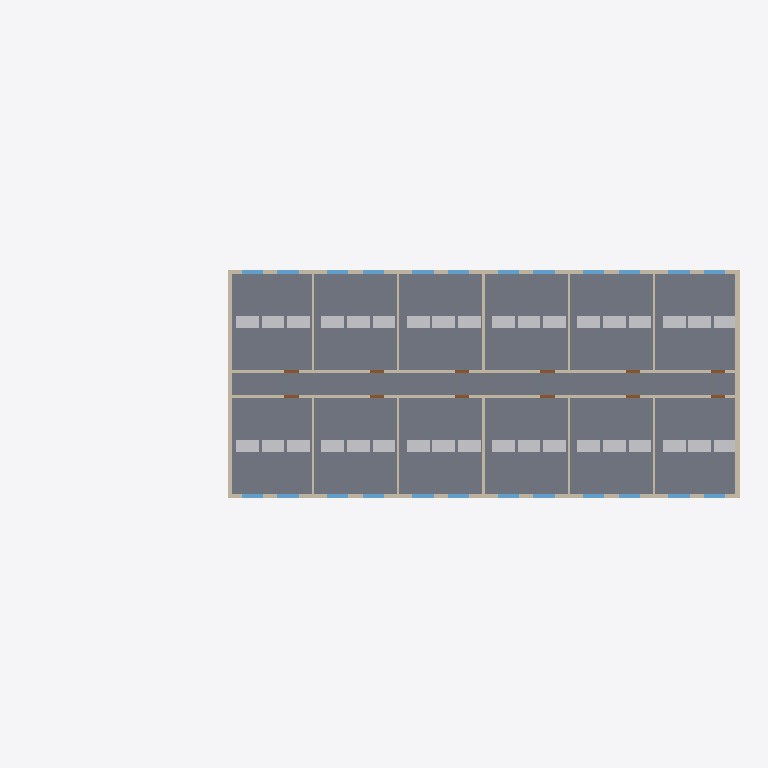
Plan cut of the same IFC building model at storey '2. Obergeschoss' (level 7.00 m, cut at 8.40 m), seen from above with north up, elements coloured by IFC class: 38 walls (beige), 36 other elements (light grey), 24 windows (light blue), 12 doors (brown), 6 slabs (grey). Cut surfaces are drawn darker.
Extent 50.0 m × 16.0 m × 11.2 m (x, y, z). Storeys (3): Erdgeschoss at 0.00 m; 1. Obergeschoss at 3.50 m; 2. Obergeschoss at 7.00 m. Elements (523): 120 IfcWall, 109 IfcFurniture, 73 IfcWindow, 40 IfcPipeSegment, 39 IfcBeam, 37 IfcAirTerminal, 36 IfcDoor, 26 IfcSlab, 23 IfcDuctSegment, 20 IfcCableCarrierSegment.

HEADER;
FILE_DESCRIPTION(('BIT-Atelier Musterprojekt - synthetisch, keine Projektdaten'),'2;1');
FILE_NAME('musterprojekt.ifc','2026-01-01T00:00:00',('BIT-Atelier'),('BIT-Atelier'),'BIT-Atelier beispielmodell-erzeugen.mjs','BIT-Atelier','');
FILE_SCHEMA(('IFC4'));
ENDSEC;
DATA;
#15=IFCPROJECT('TcbJv21lLUTBnwvdDML3fo',#5,'Musterprojekt','Synthetisches Beispielmodell der BIT-Atelier-Demo',$,$,$,(#10),#14);
#17=IFCSITE('WTlJyvBlOLdBqn3dGDV3if',#5,'Grundstueck',$,$,#16,$,$,.ELEMENT.,$,$,$,$,$);
#19=IFCBUILDING('FWVJhyxl7ONBZqpd$GF3Ri',#5,'Musterhalle',$,$,#18,$,$,.ELEMENT.,$,$,$);
#21=IFCBUILDINGSTOREY('WeqJy4GlOWiBqy8dGOa3iq',#5,'Erdgeschoss',$,$,#20,$,$,.ELEMENT.,0.0);
#22=IFCBUILDINGSTOREY('jr1X9HTzbjvP19LrTbnHv1',#5,'1. Obergeschoss',$,$,#20,$,$,.ELEMENT.,3.5);
#23=IFCBUILDINGSTOREY('w2ElMUgBow6dEMY3go_V6E',#5,'2. Obergeschoss',$,$,#20,$,$,.ELEMENT.,7.0);
#2402=IFCSLAB('NohFYsS6E5s6t_xasZFy1Q',#5,'Geschossdecke 2.OG Feld 2',$,$,#29,#2401,$,$);
#2416=IFCSLAB('8Z$Eg$1EjO2$tEBSfHRcoB',#5,'Geschossdecke 2.OG Feld 4',$,$,#29,#2415,$,$);
#2423=IFCSLAB('rRcuAd_XiXVAhDNQTJ40AU',#5,'Geschossdecke 2.OG Feld 5',$,$,#29,#2422,$,$);
#2409=IFCSLAB('SZxK_nXhlD8j_aNdRzio7v',#5,'Geschossdecke 2.OG Feld 3',$,$,#29,#2408,$,$);
#2430=IFCSLAB('W3KKaxSDRVnV7IWKcOCWQZ',#5,'Geschossdecke 2.OG Feld 6',$,$,#29,#2429,$,$);
#2395=IFCSLAB('3olLsuyZCGyK_KdV4Fueqe',#5,'Geschossdecke 2.OG Feld 1',$,$,#29,#2394,$,$);
#2535=IFCWALL('FOzKEyg7CuoD42dXyO8hpE',#5,'Giebelwand Ost 2.OG Sued',$,$,#29,#2534,$,$);
#2542=IFCWALL('cJjLVXiJGR7t8gjmN0zY3y',#5,'Giebelwand Ost 2.OG Nord',$,$,#29,#2541,$,$);
#2521=IFCWALL('KwNaql7WLZpN4aovTVHT8$',#5,'Giebelwand West 2.OG Sued',$,$,#29,#2520,$,$);
#2528=IFCWALL('0goyDGlRdb3Lat9_QySJQG',#5,'Giebelwand West 2.OG Nord',$,$,#29,#2527,$,$);
#2661=IFCWALL('Dg7zDLFDiwDCzFtxlyY8dd',#5,'Trennwand Sued 2.OG Achse 3/4',$,$,#29,#2660,$,$);
#2668=IFCWALL('aXNyS89PmPusndzg4aN1NL',#5,'Trennwand Nord 2.OG Achse 3/4',$,$,#29,#2667,$,$);
#2738=IFCFURNITURE('q7whjYd8Mw4wucWXJFStyO',#5,'Schreibtisch 2.01-1',$,$,#29,#2737,$,$);
#2752=IFCFURNITURE('KluBlg6SIONLCeEMeZ2w3p',#5,'Schreibtisch 2.01-3',$,$,#29,#2751,$,$);
#2794=IFCFURNITURE('kMhsrYSBgkwnru6_7LOF86',#5,'Schreibtisch 2.07-1',$,$,#29,#2793,$,$);
#2808=IFCFURNITURE('TBLm0t6ZL1gk138v$MSzi1',#5,'Schreibtisch 2.07-3',$,$,#29,#2807,$,$);
#2850=IFCFURNITURE('ndjgwIhPG3dTiEM9RHZIqm',#5,'Schreibtisch 2.02-1',$,$,#29,#2849,$,$);
#2857=IFCFURNITURE('iUtK1JvuV9XuiatH7zH6pw',#5,'Schreibtisch 2.02-2',$,$,#29,#2856,$,$);
#2906=IFCFURNITURE('0H9y4604CcZwKv8rJddtkU',#5,'Schreibtisch 2.08-1',$,$,#29,#2905,$,$);
#2913=IFCFURNITURE('LF_f3usJYdqt9v1cbUwZS6',#5,'Schreibtisch 2.08-2',$,$,#29,#2912,$,$);
#2962=IFCFURNITURE('nCa30$FQcVdg8l_ZanNfkH',#5,'Schreibtisch 2.03-1',$,$,#29,#2961,$,$);
#2969=IFCFURNITURE('ZANkDNOeJJSum15qXn7Orv',#5,'Schreibtisch 2.03-2',$,$,#29,#2968,$,$);
#2976=IFCFURNITURE('d3rQ_kou7zM9TtvN4sX5Tv',#5,'Schreibtisch 2.03-3',$,$,#29,#2975,$,$);
#3018=IFCFURNITURE('Vrn3RRRQj0iVoiOb9WU0Kp',#5,'Schreibtisch 2.09-1',$,$,#29,#3017,$,$);
#3032=IFCFURNITURE('qrW4GlB_Hs$EiJt0DfsRw3',#5,'Schreibtisch 2.09-3',$,$,#29,#3031,$,$);
#3025=IFCFURNITURE('LojWLl0Qpjrsqjy$quZc7U',#5,'Schreibtisch 2.09-2',$,$,#29,#3024,$,$);
#3074=IFCFURNITURE('7n$BtRsZDZAJJ0od1GwmHD',#5,'Schreibtisch 2.04-1',$,$,#29,#3073,$,$);
#3088=IFCFURNITURE('0zeCdvwScTxqEKmsELL5eT',#5,'Schreibtisch 2.04-3',$,$,#29,#3087,$,$);
#3130=IFCFURNITURE('hy_GXI_P1NGWQIe6kPoxDJ',#5,'Schreibtisch 2.10-1',$,$,#29,#3129,$,$);
#3144=IFCFURNITURE('Iq90G068eQLnHKIXV_dRH6',#5,'Schreibtisch 2.10-3',$,$,#29,#3143,$,$);
#3193=IFCFURNITURE('I2ikmLTvDC6iCuqt2e$RVY',#5,'Schreibtisch 2.05-2',$,$,#29,#3192,$,$);
#3186=IFCFURNITURE('UnCe4$Dib28qoDV52ulset',#5,'Schreibtisch 2.05-1',$,$,#29,#3185,$,$);
#3249=IFCFURNITURE('C4TP9P$xZObjC4JeDuGZUL',#5,'Schreibtisch 2.11-2',$,$,#29,#3248,$,$);
#3242=IFCFURNITURE('ywKMpiLfSR$SlQLQVXrl9U',#5,'Schreibtisch 2.11-1',$,$,#29,#3241,$,$);
#3298=IFCFURNITURE('vFF4f22EOJ4JfKFnHzb0g$',#5,'Schreibtisch 2.06-1',$,$,#29,#3297,$,$);
#3305=IFCFURNITURE('hDvBBPpfSbdVIgdVWlMP6e',#5,'Schreibtisch 2.06-2',$,$,#29,#3304,$,$);
#3354=IFCFURNITURE('NJFrmsdu96ZSekEuhB8cjq',#5,'Schreibtisch 2.12-1',$,$,#29,#3353,$,$);
#3361=IFCFURNITURE('hZ1t7DI0D7W_uXUtZXIkNp',#5,'Schreibtisch 2.12-2',$,$,#29,#3360,$,$);
#2745=IFCFURNITURE('QwyrysaL5W4$31nzBLDyNG',#5,'Schreibtisch 2.01-2',$,$,#29,#2744,$,$);
#2801=IFCFURNITURE('Jko0LwZahNd4fxQupN7fmJ',#5,'Schreibtisch 2.07-2',$,$,#29,#2800,$,$);
#2864=IFCFURNITURE('uUpELTPTTShgbEhgrHcI68',#5,'Schreibtisch 2.02-3',$,$,#29,#2863,$,$);
#2920=IFCFURNITURE('lfNZtshGSBxMIV6Hzft32L',#5,'Schreibtisch 2.08-3',$,$,#29,#2919,$,$);
#3081=IFCFURNITURE('iE4EcybQwCOVehT5sj51AM',#5,'Schreibtisch 2.04-2',$,$,#29,#3080,$,$);
#3137=IFCFURNITURE('eAuXbgMqHx_Yh37sZwljg$',#5,'Schreibtisch 2.10-2',$,$,#29,#3136,$,$);
#3200=IFCFURNITURE('wr4W5txinOPf1pN_Wztss8',#5,'Schreibtisch 2.05-3',$,$,#29,#3199,$,$);
#3256=IFCFURNITURE('KKO1y9c2uz8XRzIdJ3Qy83',#5,'Schreibtisch 2.11-3',$,$,#29,#3255,$,$);
#3312=IFCFURNITURE('b8StrqP_xEEbqw$8sMZ5rM',#5,'Schreibtisch 2.06-3',$,$,#29,#3311,$,$);
#3368=IFCFURNITURE('UfMRy1szPUZkLDt0h8BKrg',#5,'Schreibtisch 2.12-3',$,$,#29,#3367,$,$);
#2577=IFCWALL('vtMC26Wl6GRRQEPRrDyn$t',#5,'Flurwand Sued 2.OG Achse 3',$,$,#29,#2576,$,$);
#2584=IFCWALL('ilaWiQ23nkrEsHkLE6qHlA',#5,'Flurwand Nord 2.OG Achse 3',$,$,#29,#2583,$,$);
#2563=IFCWALL('HNzMC2zimNexgIoJw4htNV',#5,'Flurwand Sued 2.OG Achse 2',$,$,#29,#2562,$,$);
#2570=IFCWALL('5Jrvj1mH_Z8196cJIwmxnM',#5,'Flurwand Nord 2.OG Achse 2',$,$,#29,#2569,$,$);
#2605=IFCWALL('A0B4pCatmQd2_1poO2lfeI',#5,'Flurwand Sued 2.OG Achse 5',$,$,#29,#2604,$,$);
#2612=IFCWALL('4bWLgk16YRorj6p79Oi$B0',#5,'Flurwand Nord 2.OG Achse 5',$,$,#29,#2611,$,$);
#2591=IFCWALL('sj2ykOAImZel1rsOQDnFMf',#5,'Flurwand Sued 2.OG Achse 4',$,$,#29,#2590,$,$);
#2598=IFCWALL('SEb2tJO9z4E_gpJcACPoKZ',#5,'Flurwand Nord 2.OG Achse 4',$,$,#29,#2597,$,$);
#2619=IFCWALL('gYUqvU6eyfOrHdw8gvDCW_',#5,'Flurwand Sued 2.OG Achse 6',$,$,#29,#2618,$,$);
#2626=IFCWALL('nYwqhvyl28$JHlZWX3ULtB',#5,'Flurwand Nord 2.OG Achse 6',$,$,#29,#2625,$,$);
#2556=IFCWALL('rgKQQmxRruYcEl5gEzTfc2',#5,'Flurwand Nord 2.OG Achse 1',$,$,#29,#2555,$,$);
#2549=IFCWALL('f6_Kw$rh2oCvjk51YtFB8w',#5,'Flurwand Sued 2.OG Achse 1',$,$,#29,#2548,$,$);
#2633=IFCWALL('Jd6DS6CVc1YwoxG2UAZHIy',#5,'Trennwand Sued 2.OG Achse 1/2',$,$,#29,#2632,$,$);
#2640=IFCWALL('j1d_fY5Nq9xTeNHq62Q0Kr',#5,'Trennwand Nord 2.OG Achse 1/2',$,$,#29,#2639,$,$);
#2647=IFCWALL('P9ZfTE_Uja7E$YKaOog$tT',#5,'Trennwand Sued 2.OG Achse 2/3',$,$,#29,#2646,$,$);
#2654=IFCWALL('n_BdeiOBHmOBoftjwdYIUt',#5,'Trennwand Nord 2.OG Achse 2/3',$,$,#29,#2653,$,$);
#2675=IFCWALL('8OMT_T79G7BMoxiLkpcbMG',#5,'Trennwand Sued 2.OG Achse 4/5',$,$,#29,#2674,$,$);
#2682=IFCWALL('29MlPcSJdwaIMcT4NenA9I',#5,'Trennwand Nord 2.OG Achse 4/5',$,$,#29,#2681,$,$);
#2689=IFCWALL('amF5PRSdNFmYVIa$oKSIji',#5,'Trennwand Sued 2.OG Achse 5/6',$,$,#29,#2688,$,$);
#2696=IFCWALL('iL2BvfyZ8y2YJgPFZZ5bsY',#5,'Trennwand Nord 2.OG Achse 5/6',$,$,#29,#2695,$,$);
#2451=IFCWALL('wTh3Kkn71yfYIVQ8LsDg4w',#5,'Aussenwand Sued 2.OG Achse 2',$,$,#29,#2450,$,$);
#2458=IFCWALL('SoXBrEcOUxJIM$qph$qrQI',#5,'Aussenwand Nord 2.OG Achse 2',$,$,#29,#2457,$,$);
#2465=IFCWALL('u6gmQGo6G2aH$_lqajmbX7',#5,'Aussenwand Sued 2.OG Achse 3',$,$,#29,#2464,$,$);
#2472=IFCWALL('2Ki1T25JBXVOftDI9$5FaU',#5,'Aussenwand Nord 2.OG Achse 3',$,$,#29,#2471,$,$);
#2493=IFCWALL('ymJHoR4b6MqiVplhQ19pir',#5,'Aussenwand Sued 2.OG Achse 5',$,$,#29,#2492,$,$);
#2500=IFCWALL('WyAko8fmwx1y2Fo_waUJKe',#5,'Aussenwand Nord 2.OG Achse 5',$,$,#29,#2499,$,$);
#2507=IFCWALL('ddfY1wT8gCZ8mVy_bSLliu',#5,'Aussenwand Sued 2.OG Achse 6',$,$,#29,#2506,$,$);
#2514=IFCWALL('fojSIc$1zqmY$s3L6gQfuR',#5,'Aussenwand Nord 2.OG Achse 6',$,$,#29,#2513,$,$);
#2437=IFCWALL('2yVUH8ZGMU43ENa4SeqfpN',#5,'Aussenwand Sued 2.OG Achse 1',$,$,#29,#2436,$,$);
#2444=IFCWALL('8Tm3yD$oaQjQsagBNVlMRa',#5,'Aussenwand Nord 2.OG Achse 1',$,$,#29,#2443,$,$);
#2479=IFCWALL('ixjKM6QHthYxjxKNJYUKl_',#5,'Aussenwand Sued 2.OG Achse 4',$,$,#29,#2478,$,$);
#2486=IFCWALL('upDXztI1SlhIQJ26a1nC8S',#5,'Aussenwand Nord 2.OG Achse 4',$,$,#29,#2485,$,$);
#2717=IFCWINDOW('Ppg4fRG8syRAHJqCD_Dj0V',#5,'Fenster 2.01-2',$,$,#29,#2716,$,1.5,1.5,$,$,$);
#2773=IFCWINDOW('RaPDH6_zpLWvGi6GH5NyFB',#5,'Fenster 2.07-2',$,$,#29,#2772,$,1.5,1.5,$,$,$);
#2934=IFCWINDOW('IMkIoEfr9aRo7uwfPM$ZYN',#5,'Fenster 2.03-1',$,$,#29,#2933,$,1.5,1.5,$,$,$);
#2990=IFCWINDOW('gfCZCUmaMb4S6xR0RiR3Bg',#5,'Fenster 2.09-1',$,$,#29,#2989,$,1.5,1.5,$,$,$);
#3053=IFCWINDOW('95Z0gcbmsR7tYv$cHi1ICS',#5,'Fenster 2.04-2',$,$,#29,#3052,$,1.5,1.5,$,$,$);
#3109=IFCWINDOW('VrmiRqnNSkJNrF5jG5dbUH',#5,'Fenster 2.10-2',$,$,#29,#3108,$,1.5,1.5,$,$,$);
#3270=IFCWINDOW('TPDlbyjCLicDpcQqT0YN2G',#5,'Fenster 2.06-1',$,$,#29,#3269,$,1.5,1.5,$,$,$);
#3326=IFCWINDOW('Y0XMcK8Yf3mQz7ILVF8Ccd',#5,'Fenster 2.12-1',$,$,#29,#3325,$,1.5,1.5,$,$,$);
#2710=IFCWINDOW('bN9n6S0sEF8G2RB4g91dE_',#5,'Fenster 2.01-1',$,$,#29,#2709,$,1.5,1.5,$,$,$);
#2766=IFCWINDOW('D_QyDbd52vPz7P93iMtb7S',#5,'Fenster 2.07-1',$,$,#29,#2765,$,1.5,1.5,$,$,$);
#2822=IFCWINDOW('JU3eJEzNy4fh4xZzACifqI',#5,'Fenster 2.02-1',$,$,#29,#2821,$,1.5,1.5,$,$,$);
#2829=IFCWINDOW('gtBGJNR2xIfoiWi5W2h2KG',#5,'Fenster 2.02-2',$,$,#29,#2828,$,1.5,1.5,$,$,$);
#2878=IFCWINDOW('VtnVBBkfJ4wfalv_w4JOL7',#5,'Fenster 2.08-1',$,$,#29,#2877,$,1.5,1.5,$,$,$);
#2885=IFCWINDOW('jOSPBcVNmEkUl9cIU9JATj',#5,'Fenster 2.08-2',$,$,#29,#2884,$,1.5,1.5,$,$,$);
#2941=IFCWINDOW('8r1n0niXjnjjTKLmT$qmYv',#5,'Fenster 2.03-2',$,$,#29,#2940,$,1.5,1.5,$,$,$);
#2997=IFCWINDOW('VHziX3g2IRIXiOxFs9t5lS',#5,'Fenster 2.09-2',$,$,#29,#2996,$,1.5,1.5,$,$,$);
#3046=IFCWINDOW('5kkilwSi76fpNPH8zFR9PD',#5,'Fenster 2.04-1',$,$,#29,#3045,$,1.5,1.5,$,$,$);
#3102=IFCWINDOW('A2v7IXKFVNLZMSUWO7rs3t',#5,'Fenster 2.10-1',$,$,#29,#3101,$,1.5,1.5,$,$,$);
#3158=IFCWINDOW('DpoyX_nNK5lMUrfI7xz3eg',#5,'Fenster 2.05-1',$,$,#29,#3157,$,1.5,1.5,$,$,$);
#3165=IFCWINDOW('jDIViGx9PWpOu10q4FWUev',#5,'Fenster 2.05-2',$,$,#29,#3164,$,1.5,1.5,$,$,$);
#3214=IFCWINDOW('eQYw5rZZy7w5oD0M_Csfcu',#5,'Fenster 2.11-1',$,$,#29,#3213,$,1.5,1.5,$,$,$);
#3221=IFCWINDOW('KwDwV$U58L3tBxtb3fMxxY',#5,'Fenster 2.11-2',$,$,#29,#3220,$,1.5,1.5,$,$,$);
#3277=IFCWINDOW('IQUnQln27Hh3MdwT$iVT39',#5,'Fenster 2.06-2',$,$,#29,#3276,$,1.5,1.5,$,$,$);
#3333=IFCWINDOW('cpSelfP8QKnaVsIIEuaXA$',#5,'Fenster 2.12-2',$,$,#29,#3332,$,1.5,1.5,$,$,$);
#2703=IFCDOOR('Ket42PeyHHPscaaQCfpSOo',#5,'Tuer 2.01',$,$,#29,#2702,$,2.135,1.01,$,$,$);
#2759=IFCDOOR('tbNWVf72qSzAbofOMkB_S9',#5,'Tuer 2.07',$,$,#29,#2758,$,2.135,1.01,$,$,$);
#3039=IFCDOOR('ialuDpYq2Q5L3vsJm$Y0pT',#5,'Tuer 2.04',$,$,#29,#3038,$,2.135,1.01,$,$,$);
#3095=IFCDOOR('TnxkbVeBVzVdNdrPMLjInb',#5,'Tuer 2.10',$,$,#29,#3094,$,2.135,1.01,$,$,$);
#2815=IFCDOOR('Ork8eVUUhV_5AVBdM7pB4x',#5,'Tuer 2.02',$,$,#29,#2814,$,2.135,1.01,$,$,$);
#2871=IFCDOOR('rqPj1lcue8xC5bT06b1lgX',#5,'Tuer 2.08',$,$,#29,#2870,$,2.135,1.01,$,$,$);
#2927=IFCDOOR('ZLasg_Lw_LDo3G$BxJkKmd',#5,'Tuer 2.03',$,$,#29,#2926,$,2.135,1.01,$,$,$);
#2983=IFCDOOR('uU7xANg4rA5gLZ7wVLEWhF',#5,'Tuer 2.09',$,$,#29,#2982,$,2.135,1.01,$,$,$);
#3151=IFCDOOR('8odabo39W7uO0Hqb98mkhY',#5,'Tuer 2.05',$,$,#29,#3150,$,2.135,1.01,$,$,$);
#3207=IFCDOOR('JnqOLsslj0qdt$AjHpR3vR',#5,'Tuer 2.11',$,$,#29,#3206,$,2.135,1.01,$,$,$);
#3263=IFCDOOR('uvvrP7OOzw3gssdRkgnQOW',#5,'Tuer 2.06',$,$,#29,#3262,$,2.135,1.01,$,$,$);
#3319=IFCDOOR('PljDnLjoioSS9rRui4tbw6',#5,'Tuer 2.12',$,$,#29,#3318,$,2.135,1.01,$,$,$);
ENDSEC;
